Run: headless pygame with SDL's dummy video driver; simulated clock (each Clock.tick advances the game by its frame time, no real sleeping); random seed 0; keys injected as events and as key.get_pressed() state; mouse plan: one left click at the window centre at the start of phase 2, then a move to the lower-right quarter at the start of phase 3.
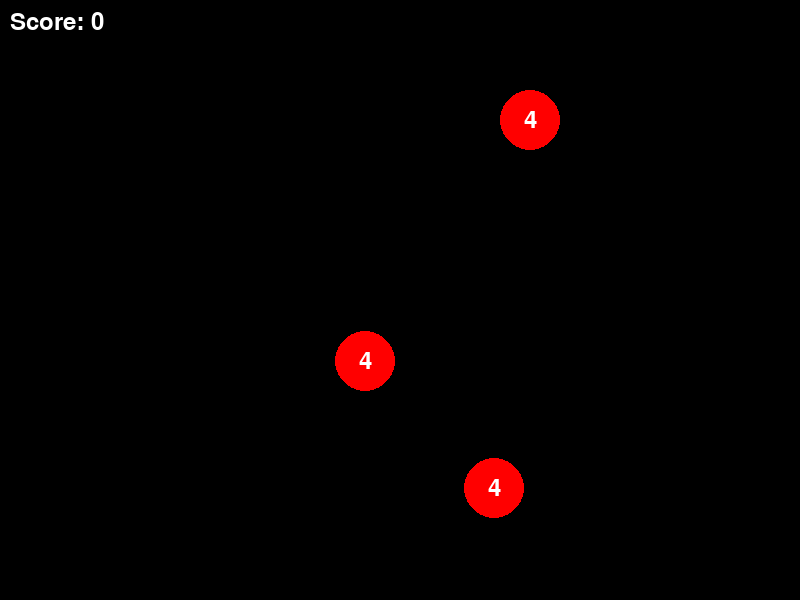
Frame 1 of 4 · flips 1–60 · no input
Frame 2 of 4 · flips 61–180 · clicked the window centre · tapped SPACE, RETURN · held RIGHT (→), D · screen unchanged from frame 1, image omitted
Frame 3 of 4 · flips 181–300 · moved the mouse to the lower-right quarter · held DOWN (↓), S · screen unchanged from frame 2, image omitted
Frame 4 of 4 · flips 301–420 · held LEFT (←), A, UP (↑), W · screen unchanged from frame 3, image omitted

The pygame program that drew these frames:

import pygame
import random
import time

pygame.init()
screen = pygame.display.set_mode((800, 600))
pygame.display.set_caption("Снайпер")
clock = pygame.time.Clock()

font = pygame.font.Font(None, 36)


def draw_target(x, y, time_left):
    pygame.draw.circle(screen, (255, 0, 0), (x, y), 30)
    text = font.render(str(time_left), True, (255, 255, 255))
    text_rect = text.get_rect(center=(x, y))
    screen.blit(text, text_rect)


def get_new_target():
    return random.randint(100, 700), random.randint(100, 500), time.time()


targets = [get_new_target() for _ in range(3)]
score = 0

running = True
while running:
    screen.fill((0, 0, 0))

    for event in pygame.event.get():
        if event.type == pygame.QUIT:
            running = False
        if event.type == pygame.MOUSEBUTTONDOWN:
            mouse_x, mouse_y = event.pos
            for i, (x, y, start_time) in enumerate(targets):
                if (x - mouse_x) ** 2 + (y - mouse_y) ** 2 <= 30 ** 2:
                    score += 1
                    targets[i] = get_new_target()

    current_time = time.time()
    for i, (x, y, start_time) in enumerate(targets):
        time_left = 4 - int(current_time - start_time)
        if time_left < 1:
            score -= 1
            targets[i] = get_new_target()
        else:
            draw_target(x, y, time_left)

    score_text = font.render(f"Score: {int(score)}", True, (255, 255, 255))
    screen.blit(score_text, (10, 10))

    pygame.display.flip()
    clock.tick(60)

pygame.quit()
